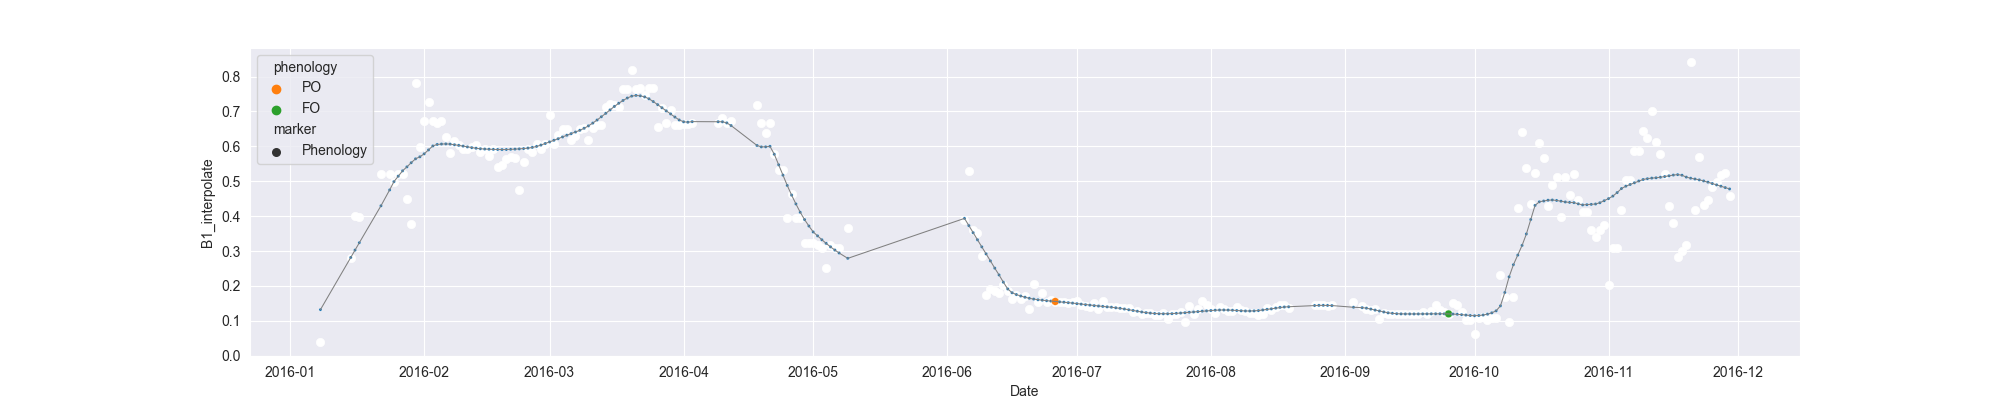

Source data for this figure (header and first rows):
system:time_start, B1, B1_interpolate, B1_phenology
2016-01-08, 0.0394, 0.0394, 
2016-01-09, , , 
2016-01-10, , , 
2016-01-11, , , 
2016-01-12, , , 
2016-01-13, , , 
2016-01-14, , , 
2016-01-15, , 0.2801, 
2016-01-16, , 0.4004, 
2016-01-17, , 0.397, 
2016-01-18, , , 
2016-01-19, , , 
2016-01-20, , , 
2016-01-21, , , 
2016-01-22, 0.5208, 0.5208, 
2016-01-23, , , 
2016-01-24, , 0.5207, 
2016-01-25, , 0.4969, 
2016-01-26, , 0.5207, 
2016-01-27, 0.5207, 0.5207, 
2016-01-28, , 0.4493, 
2016-01-29, 0.3779, 0.3779, 
2016-01-30, 0.7818, 0.7818, 
2016-01-31, , 0.5994, 
2016-02-01, , 0.6724, 
2016-02-02, , 0.7271, 
2016-02-03, , 0.6724, 
2016-02-04, , 0.6675, 
2016-02-05, 0.6724, 0.6724, 
2016-02-06, , 0.6273, 
2016-02-07, 0.5822, 0.5822, 
2016-02-08, , 0.6164, 
2016-02-09, , 0.6041, 
2016-02-10, , 0.5931, 
2016-02-11, , 0.5931, 
2016-02-12, , 0.5986, 
2016-02-13, 0.6041, 0.6041, 
2016-02-14, , 0.5852, 
2016-02-15, , 0.5931, 
2016-02-16, , 0.5722, 
2016-02-17, , 0.5931, 
2016-02-18, , 0.54, 
2016-02-19, , 0.5475, 
2016-02-20, , 0.5631, 
2016-02-21, , 0.5689, 
2016-02-22, , 0.5666, 
2016-02-23, 0.4759, 0.4759, 
2016-02-24, , 0.555, 
2016-02-25, , 0.5922, 
2016-02-26, , 0.5829, 
2016-02-27, , 0.6063, 
2016-02-28, , 0.5922, 
2016-02-29, , 0.6063, 
2016-03-01, 0.6898, 0.6898, 
2016-03-02, 0.6063, 0.6063, 
2016-03-03, , 0.634, 
2016-03-04, , 0.6501, 
2016-03-05, , 0.6501, 
2016-03-06, , 0.6177, 
2016-03-07, , 0.6292, 
... 267 more rows
